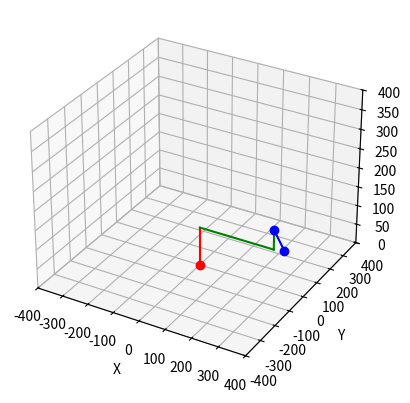
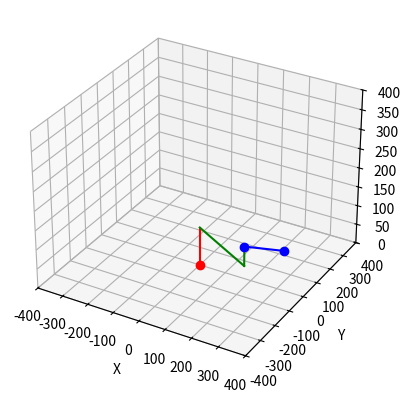

Source code (Python) for these figures, in order:
import numpy as np
import matplotlib.pyplot as plt

#Calcula las coordenadas del efector final dado un conjunto de coordenadas articulares
def calcFKinematics(a1, a2, a3, T1, T2, d1):
    
    #Matrices de transformación homogenea
    T0_1 = np.array([
                        [np.cos(T1), -np.sin(T1), 0, 0],
                        [np.sin(T1), np.cos(T1), 0, 0],
                        [0, 0, 1, d1],
                        [0, 0, 0, 1]
    ])

    T1_2 = np.array([
                        [1, 0, 0, 0],
                        [0, 1, 0, a1],
                        [0, 0, 1, 0],
                        [0, 0, 0, 1]
    ])

    T2_A1 = np.array([
                        [1, 0, 0, 0],
                        [0, 1, 0, 0],
                        [0, 0, 1, a2],
                        [0, 0, 0, 1]
    ])

    TA1_3 = np.array([
                        [np.cos(T2), -np.sin(T2), 0, -a3*np.sin(T2)],
                        [np.sin(T2), np.cos(T2), 0, a3*np.cos(T2)],
                        [0, 0, 1, 0],
                        [0, 0, 0, 1]
    ])

    T0_2 = np.dot(T0_1, T1_2)
    T0_A1 = np.dot(T0_2, T2_A1)
    T2_3 = np.dot(T2_A1, TA1_3)
    T0_3 = np.dot(T0_2, T2_3)

    print("Cinemática directa del Scara computada: ")
    print(T0_3)

    return T0_3[0][3], T0_3[1][3], T0_3[2][3], T0_1, T0_2, T0_A1, T0_3

#Calcula las coordenadas articulares dadas unas coordenadas del efector final
def calcIKinematics(xf, yf, zf, a1, a2, a3, d1):
    
    #Calculo de d1
    d1 = zf - a2
    
    #Calculo de T1
    EFT = -1*np.arctan2(xf, yf)
    EF = np.sqrt(xf**2 + yf**2)
    e1 = (EF**2 + a1**2 - a3**2)/(2*EF*a1)
    g1 = np.arctan2(np.sqrt(1 - e1**2), e1)
    T1 = EFT - g1

    #Calculo de T2
    xi = 0
    yi = a1 + a3
    if EF != np.sqrt(xi**2 + yi**2):
        e2 = (a1**2+a3**2-xf**2-yf**2)/(2*a1*a3)
        g2 = np.arctan2(np.sqrt(1-e2**2),e2)
        T2 = np.radians(180) - g2
    else: 
        T2 = 0

    x, y, z, T0_1, T0_2, T0_A1, T0_3 = calcFKinematics(a1, a2, a3, T1, T2, d1)

    return T1, T2, d1, T0_1, T0_2, T0_A1, T0_3

#Dibuja el mecanismo dadas las matrices de transformación homogenea
def draw(T0_1, T0_2, T0_A1, T0_3, name):
    
    #Simulación del robot utilizando matplotlib
    x_link1 = [0, T0_1[0, 3]]
    y_link1 = [0, T0_1[1, 3]]
    z_link1 = [0, T0_1[2, 3]]

    x_link2 = [T0_1[0, 3], T0_2[0, 3]]
    y_link2 = [T0_1[1, 3], T0_2[1, 3]]
    z_link2 = [T0_1[2, 3], T0_2[2, 3]]

    x_link3 = [T0_2[0, 3], T0_A1[0, 3]]
    y_link3 = [T0_2[1, 3], T0_A1[1, 3]]
    z_link3 = [T0_2[2, 3], T0_A1[2, 3]]

    x_link4 = [T0_A1[0, 3], T0_3[0, 3]]
    y_link4 = [T0_A1[1, 3], T0_3[1, 3]]
    z_link4 = [T0_A1[2, 3], T0_3[2, 3]]

    #Graficar
    fig = plt.figure(name)
    ax = fig.add_subplot(111, projection='3d')

    #Grafica cada eslabón con parámetros especiales para cada uno
    ax.plot(0, 0, 0, marker='o', color='r')
    ax.plot(x_link1, y_link1, z_link1, marker='', color='r')
    ax.plot(x_link2, y_link2, z_link2, marker='', color='g')
    ax.plot(x_link3, y_link3, z_link3, marker='', color='g')
    ax.plot(x_link4, y_link4, z_link4, marker='o', color='b')

    #Establecer límites para los ejes x, y, y z
    ax.set_xlim([-400, 400])
    ax.set_ylim([-400, 400])
    ax.set_zlim([0, 400])

    #Etiquetas de los ejes
    ax.set_xlabel('X')
    ax.set_ylabel('Y')
    ax.set_zlabel('Z')

    plt.show()

#Tamaños de eslabones
a1r = 285.25
a2r = 50
a3r = 133.2

#Ángulos en grados y valor del prismático
T1r = -90
T2r = -47.23
d1r = 100

#Conversión de los ángulos a radianes
T1r = np.radians(T1r)
T2r = np.radians(T2r)

#Simulación de la cinemática directa
xfr, yfr, zfr, H0_1r, H0_2r, H0_A1r, H0_3r = calcFKinematics(a1r, a2r, a3r, T1r, T2r, d1r)
draw(H0_1r, H0_2r, H0_A1r, H0_3r, "Forward kinematics")

#Simulación de cinemática inversa
T1i, T2i, d1i, H1i, H2i, H3i, H4i = calcIKinematics(H0_3r[0][3], H0_3r[1][3], H0_3r[2][3], a1r, a2r, a3r, d1r)
draw(H1i, H2i, H3i, H4i, "Inverse kinematics")
print(f"Theta1 calculado por la inversa: {np.rad2deg(T1i)}")
print(f"Theta2 calculado por la inversa: {np.rad2deg(T2i)}")
print(f"D1 calculado por la inversa: {d1i}")